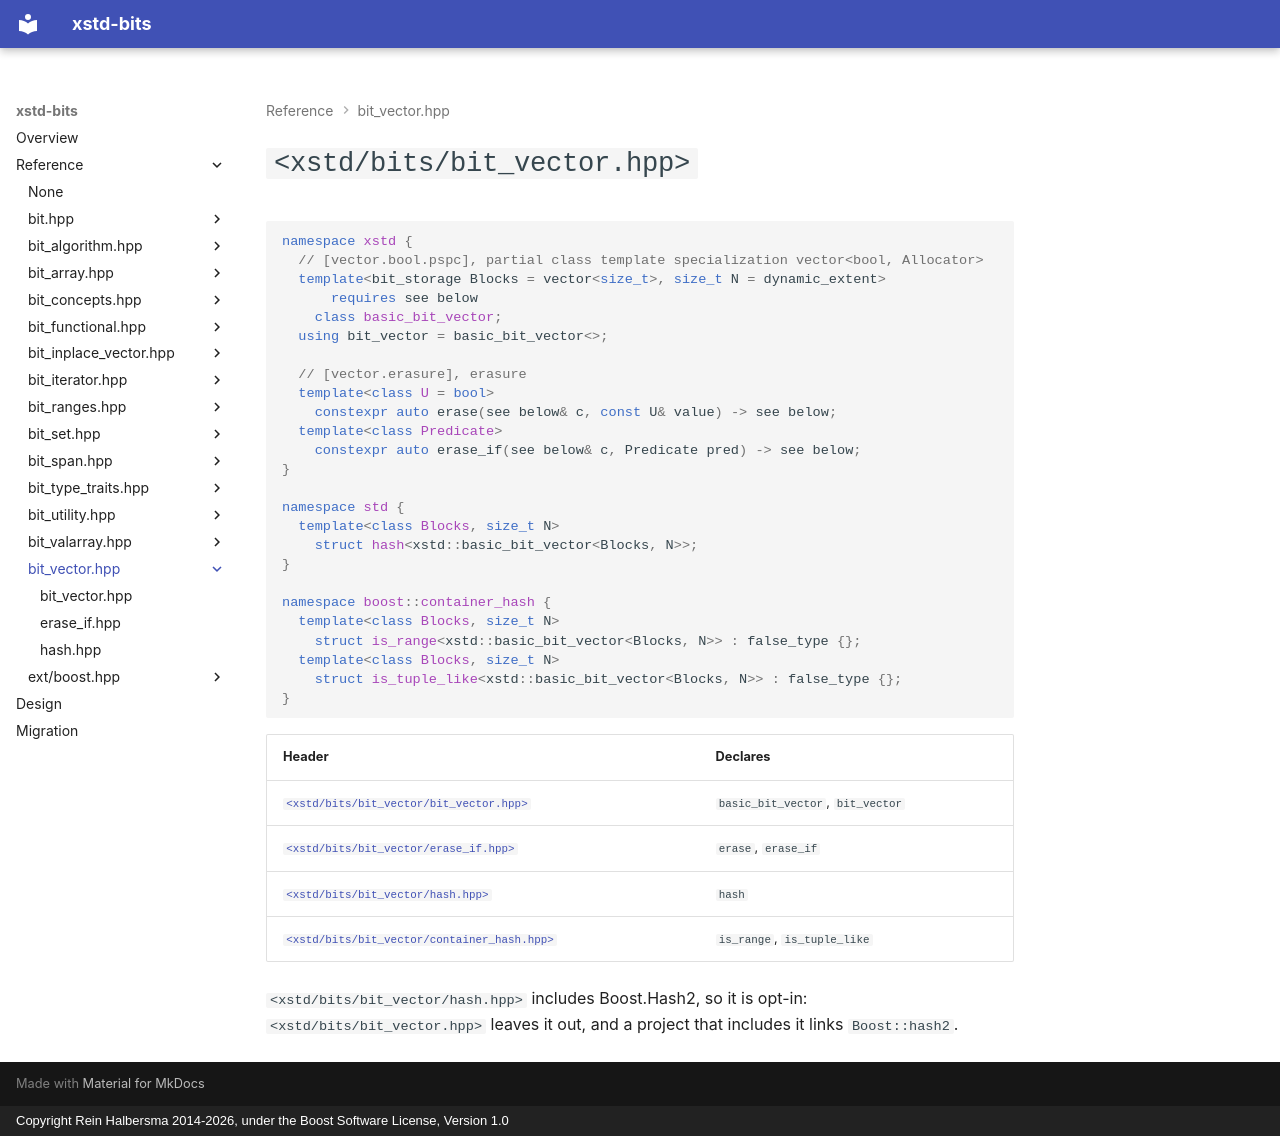

repository: rhalbersma/xstd-bits · page: reference/bit_vector/index.html · generator: mkdocs · copyright: Copyright Rein Halbersma 2014-2026, under the Boost Software License, Version 1.0

# `<xstd/bits/bit_vector.hpp>`

```cpp
namespace xstd {
  // [vector.bool.pspc], partial class template specialization vector<bool, Allocator>
  template<bit_storage Blocks = vector<size_t>, size_t N = dynamic_extent>
      requires see below
    class basic_bit_vector;
  using bit_vector = basic_bit_vector<>;

  // [vector.erasure], erasure
  template<class U = bool>
    constexpr auto erase(see below& c, const U& value) -> see below;
  template<class Predicate>
    constexpr auto erase_if(see below& c, Predicate pred) -> see below;
}

namespace std {
  template<class Blocks, size_t N>
    struct hash<xstd::basic_bit_vector<Blocks, N>>;
}

namespace boost::container_hash {
  template<class Blocks, size_t N>
    struct is_range<xstd::basic_bit_vector<Blocks, N>> : false_type {};
  template<class Blocks, size_t N>
    struct is_tuple_like<xstd::basic_bit_vector<Blocks, N>> : false_type {};
}
```

| Header | Declares |
| :----- | :------- |
| [`<xstd/bits/bit_vector/bit_vector.hpp>`](bit_vector.md) | `basic_bit_vector`, `bit_vector` |
| [`<xstd/bits/bit_vector/erase_if.hpp>`](erase_if.md) | `erase`, `erase_if` |
| [`<xstd/bits/bit_vector/hash.hpp>`](hash.md) | `hash` |
| [`<xstd/bits/bit_vector/container_hash.hpp>`](hash.md) | `is_range`, `is_tuple_like` |

`<xstd/bits/bit_vector/hash.hpp>` includes Boost.Hash2, so it is opt-in: `<xstd/bits/bit_vector.hpp>` leaves it out, and a project that
includes it links `Boost::hash2`.
